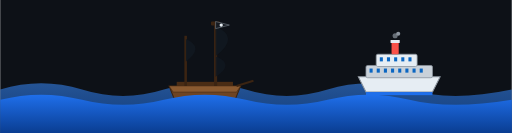
t = 0.00 s
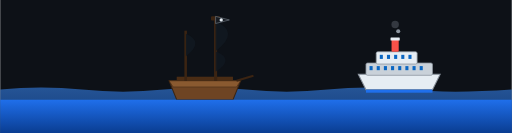
t = 1.00 s
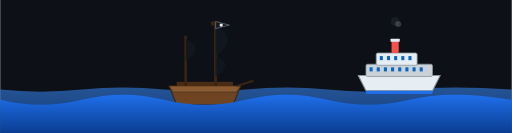
t = 2.00 s
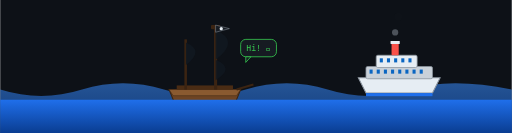
t = 3.00 s
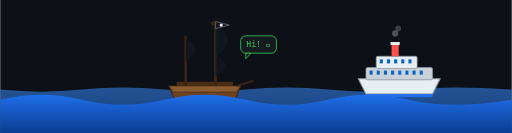
t = 4.00 s
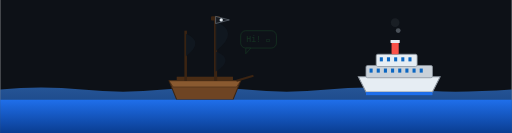
t = 5.00 s

The animated SVG that drew these frames (rendered in a browser with its animation timeline set to each time). Animation: 13 SMIL elements (animate=9,animateTransform=4); one cycle of 6.00 s, repeats indefinitely.


<svg viewBox="0 0 1000 260" xmlns="http://www.w3.org/2000/svg">
  <defs>
    <linearGradient id="sky" x1="0" y1="0" x2="0" y2="1">
      <stop offset="0%" stop-color="#0d1117"/>
      <stop offset="100%" stop-color="#0d1117"/>
    </linearGradient>
    <linearGradient id="waveBack" x1="0" y1="0" x2="0" y2="1">
      <stop offset="0%" stop-color="#388bfd"/>
      <stop offset="100%" stop-color="#1158c7"/>
    </linearGradient>
    <linearGradient id="waveFront" x1="0" y1="0" x2="0" y2="1">
      <stop offset="0%" stop-color="#1f6feb"/>
      <stop offset="100%" stop-color="#0a3d91"/>
    </linearGradient>
  </defs>

  <rect x="0" y="0" width="1000" height="260" fill="url(#sky)"/>

  <!-- Back wave -->
  <path fill="url(#waveBack)" opacity="0.55">
    <animate attributeName="d" dur="6s" repeatCount="indefinite"
      values="
      M0,175 Q80,150 160,175 T320,175 T480,175 T640,175 T800,175 T1000,175 V260 H0 Z;
      M0,175 Q80,200 160,175 T320,175 T480,175 T640,175 T800,175 T1000,175 V260 H0 Z;
      M0,175 Q80,150 160,175 T320,175 T480,175 T640,175 T800,175 T1000,175 V260 H0 Z
      "/>
  </path>

  <!-- CRUISE SHIP (ahead, ambling forward) -->
  <g id="cruise">
    <animateTransform attributeName="transform" type="translate" dur="5s"
      values="0,0; 0,-6; 0,0; 0,5; 0,0" repeatCount="indefinite"/>

    <!-- hull -->
    <path d="M700,150 L860,150 L845,180 L715,180 Z" fill="#e6edf3" stroke="#8b949e" stroke-width="2"/>
    <rect x="715" y="180" width="130" height="6" fill="#1f6feb"/>
    <!-- deck levels -->
    <rect x="715" y="128" width="130" height="24" rx="3" fill="#c9d1d9" stroke="#8b949e" stroke-width="1.5"/>
    <rect x="735" y="106" width="80" height="24" rx="3" fill="#e6edf3" stroke="#8b949e" stroke-width="1.5"/>
    <!-- windows -->
    <g fill="#0A66C2">
      <rect x="722" y="134" width="6" height="8"/>
      <rect x="736" y="134" width="6" height="8"/>
      <rect x="750" y="134" width="6" height="8"/>
      <rect x="764" y="134" width="6" height="8"/>
      <rect x="778" y="134" width="6" height="8"/>
      <rect x="792" y="134" width="6" height="8"/>
      <rect x="806" y="134" width="6" height="8"/>
      <rect x="820" y="134" width="6" height="8"/>
      <rect x="742" y="112" width="6" height="8"/>
      <rect x="756" y="112" width="6" height="8"/>
      <rect x="770" y="112" width="6" height="8"/>
      <rect x="784" y="112" width="6" height="8"/>
      <rect x="798" y="112" width="6" height="8"/>
    </g>
    <!-- funnel -->
    <rect x="765" y="80" width="14" height="26" rx="2" fill="#f85149"/>
    <rect x="763" y="78" width="18" height="6" rx="1" fill="#e6edf3"/>
    <!-- smoke -->
    <g fill="#8b949e">
      <circle cx="772" cy="70" r="5">
        <animate attributeName="cy" values="70;40;70" dur="3.5s" repeatCount="indefinite"/>
        <animate attributeName="opacity" values="0.7;0;0.7" dur="3.5s" repeatCount="indefinite"/>
        <animate attributeName="r" values="5;9;5" dur="3.5s" repeatCount="indefinite"/>
      </circle>
      <circle cx="778" cy="66" r="4">
        <animate attributeName="cy" values="66;30;66" dur="3.5s" begin="1.2s" repeatCount="indefinite"/>
        <animate attributeName="opacity" values="0.6;0;0.6" dur="3.5s" begin="1.2s" repeatCount="indefinite"/>
        <animate attributeName="r" values="4;8;4" dur="3.5s" begin="1.2s" repeatCount="indefinite"/>
      </circle>
    </g>
  </g>

  <!-- PIRATE GALLEON (behind, chasing) -->
  <g id="ship">
    <animateTransform attributeName="transform" type="translate" dur="4s"
      values="0,0; 0,-10; 0,0; 0,7; 0,0" repeatCount="indefinite"/>

    <!-- hull, larger and more detailed -->
    <path d="M330,168 L470,168 L455,205 L345,205 Z" fill="#6e4423" stroke="#3b2412" stroke-width="2"/>
    <path d="M330,168 L470,168 L462,180 L338,180 Z" fill="#8a5a30" stroke="#3b2412" stroke-width="1"/>
    <!-- deck rail -->
    <rect x="345" y="160" width="110" height="8" fill="#4a2c14"/>

    <!-- bowsprit -->
    <path d="M462,168 L495,158" stroke="#3b2412" stroke-width="4"/>

    <!-- rear mast -->
    <rect x="360" y="70" width="5" height="98" fill="#3b2412"/>
    <path d="M363,76 Q400,92 363,120 Z" fill="#111820" opacity="0.9"/>
    <!-- main mast -->
    <rect x="418" y="45" width="6" height="123" fill="#3b2412"/>
    <path d="M421,52 Q470,72 421,110 Z" fill="#111820" opacity="0.9"/>
    <path d="M421,110 Q460,126 421,150 Z" fill="#111820" opacity="0.85"/>

    <!-- crow's nest -->
    <rect x="412" y="42" width="18" height="8" rx="2" fill="#3b2412"/>

    <!-- skull flag -->
    <path d="M421,42 L448,49 L421,56 Z" fill="#161b22" stroke="#8b949e" stroke-width="1">
      <animateTransform attributeName="transform" type="skewX" values="0;12;0;-12;0" dur="2s" repeatCount="indefinite" additive="sum"/>
    </path>
    <circle cx="432" cy="49" r="3.2" fill="#e6edf3">
      <animateTransform attributeName="transform" type="skewX" values="0;12;0;-12;0" dur="2s" repeatCount="indefinite" additive="sum"/>
    </circle>

    <!-- speech bubble -->
    <g opacity="0">
      <animate attributeName="opacity" values="0;0;1;1;0;0" keyTimes="0;0.35;0.45;0.75;0.85;1" dur="6s" repeatCount="indefinite"/>
      <rect x="470" y="70" rx="10" ry="10" width="70" height="34" fill="#161b22" stroke="#39D353" stroke-width="1.5"/>
      <polygon points="480,104 490,104 480,115" fill="#161b22" stroke="#39D353" stroke-width="1.5"/>
      <text x="505" y="92" font-family="Fira Code, monospace" font-size="16" fill="#39D353" text-anchor="middle">Hi! 👋</text>
    </g>
  </g>

  <!-- Front wave, over ships' waterlines -->
  <path fill="url(#waveFront)">
    <animate attributeName="d" dur="4s" repeatCount="indefinite"
      values="
      M0,195 Q80,175 160,195 T320,195 T480,195 T640,195 T800,195 T1000,195 V260 H0 Z;
      M0,195 Q80,215 160,195 T320,195 T480,195 T640,195 T800,195 T1000,195 V260 H0 Z;
      M0,195 Q80,175 160,195 T320,195 T480,195 T640,195 T800,195 T1000,195 V260 H0 Z
      "/>
  </path>
</svg>
